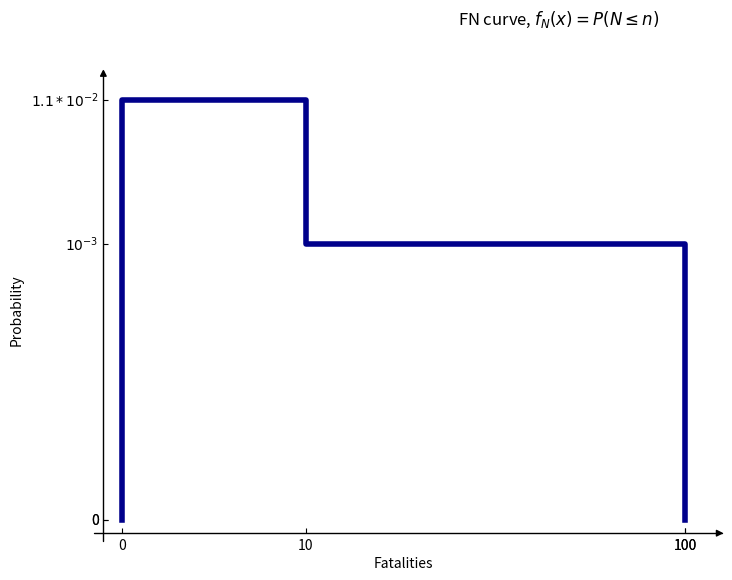

Python code for this plot:
import numpy as np
import matplotlib.pyplot as plt
from mpl_toolkits.axisartist.axislines import AxesZero

# FN curve

fig = plt.figure(figsize=(8,6))
ax = fig.add_subplot(axes_class=AxesZero)

for direction in ["xzero", "yzero"]:
    ax.axis[direction].set_axisline_style("-|>") # add arrows
    ax.axis[direction].set_visible(True) # x and y from origin
    
for direction in ["left", "right", "bottom", "top"]:
    ax.axis[direction].set_visible(False) # hide borders
    
N_fatalities = ['0', '10', '100','100']
N_fatalities_loc = [0.03,0.33, 0.95, 0.95]

pdf = ['0','$1.1 * 10^{-2}$', '$10^{-3}$','0']
pdf_loc = [0.03,0.99, 0.66, 0.03]

ax.step(N_fatalities_loc, pdf_loc, color= 'darkblue',linewidth=4)

ax.set_xticks(N_fatalities_loc)
ax.set_xticklabels(N_fatalities)

ax.set_yticks(pdf_loc)
ax.set_yticklabels(pdf)

ax.set_title('FN curve, $f_{N}(x) = P(N \leq n)$', x=0.75, y=1.1)
ax.set_xlabel('Fatalities')
ax.set_ylabel('Probability')

plt.savefig('ex_FN_curve_step_03.svg')